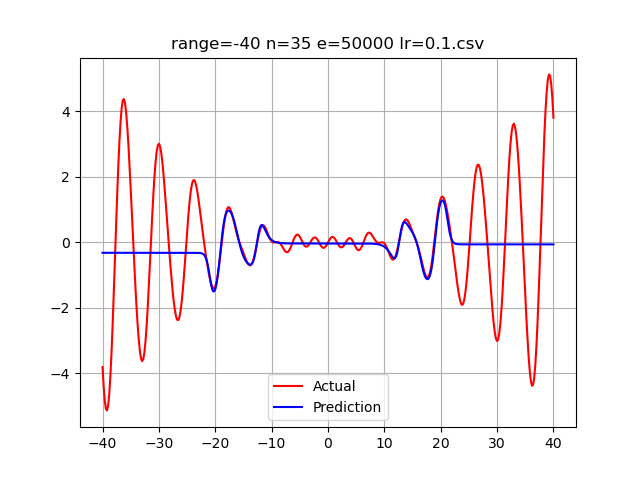

Values plotted in this chart, from the file beside it:
-40.0, -3.808288746902630999, -0.31720699837366764156
-39.8, -4.411, -0.3172
-39.6, -4.844, -0.3172
-39.4, -5.089, -0.3172
-39.2, -5.132, -0.3172
-39, -4.969, -0.3172
-38.8, -4.602, -0.3172
-38.6, -4.044, -0.3172
-38.4, -3.318, -0.3172
-38.2, -2.456, -0.3172
-37.99, -1.496, -0.3172
-37.79, -0.485, -0.3172
-37.59, 0.5291, -0.3172
-37.39, 1.498, -0.3172
-37.19, 2.377, -0.3171
-36.99, 3.126, -0.3171
-36.79, 3.716, -0.3171
-36.59, 4.126, -0.3171
-36.39, 4.347, -0.3171
-36.19, 4.378, -0.3171
-35.99, 4.231, -0.3171
-35.79, 3.922, -0.3171
-35.59, 3.476, -0.3171
-35.39, 2.917, -0.3171
-35.19, 2.274, -0.3171
-34.99, 1.575, -0.3171
-34.79, 0.8436, -0.3171
-34.59, 0.1058, -0.3171
-34.39, -0.6168, -0.3171
-34.19, -1.303, -0.3171
-33.98, -1.934, -0.3171
-33.78, -2.49, -0.3171
-33.58, -2.954, -0.3171
-33.38, -3.308, -0.3171
-33.18, -3.536, -0.3171
-32.98, -3.628, -0.3171
-32.78, -3.574, -0.3171
-32.58, -3.373, -0.3171
-32.38, -3.029, -0.3171
-32.18, -2.556, -0.3171
-31.98, -1.973, -0.3171
-31.78, -1.308, -0.3171
-31.58, -0.5929, -0.3171
-31.38, 0.1355, -0.3171
-31.18, 0.8402, -0.3171
-30.98, 1.486, -0.3171
-30.78, 2.043, -0.3171
-30.58, 2.485, -0.3171
-30.38, 2.798, -0.3171
-30.18, 2.973, -0.3171
-29.97, 3.013, -0.3171
-29.77, 2.924, -0.3171
-29.57, 2.723, -0.3171
-29.37, 2.427, -0.3171
-29.17, 2.057, -0.3171
-28.97, 1.634, -0.3171
-28.77, 1.177, -0.3171
-28.57, 0.7033, -0.3171
-28.37, 0.2268, -0.3171
-28.17, -0.24, -0.3171
-27.97, -0.6863, -0.3171
... 339 more rows
